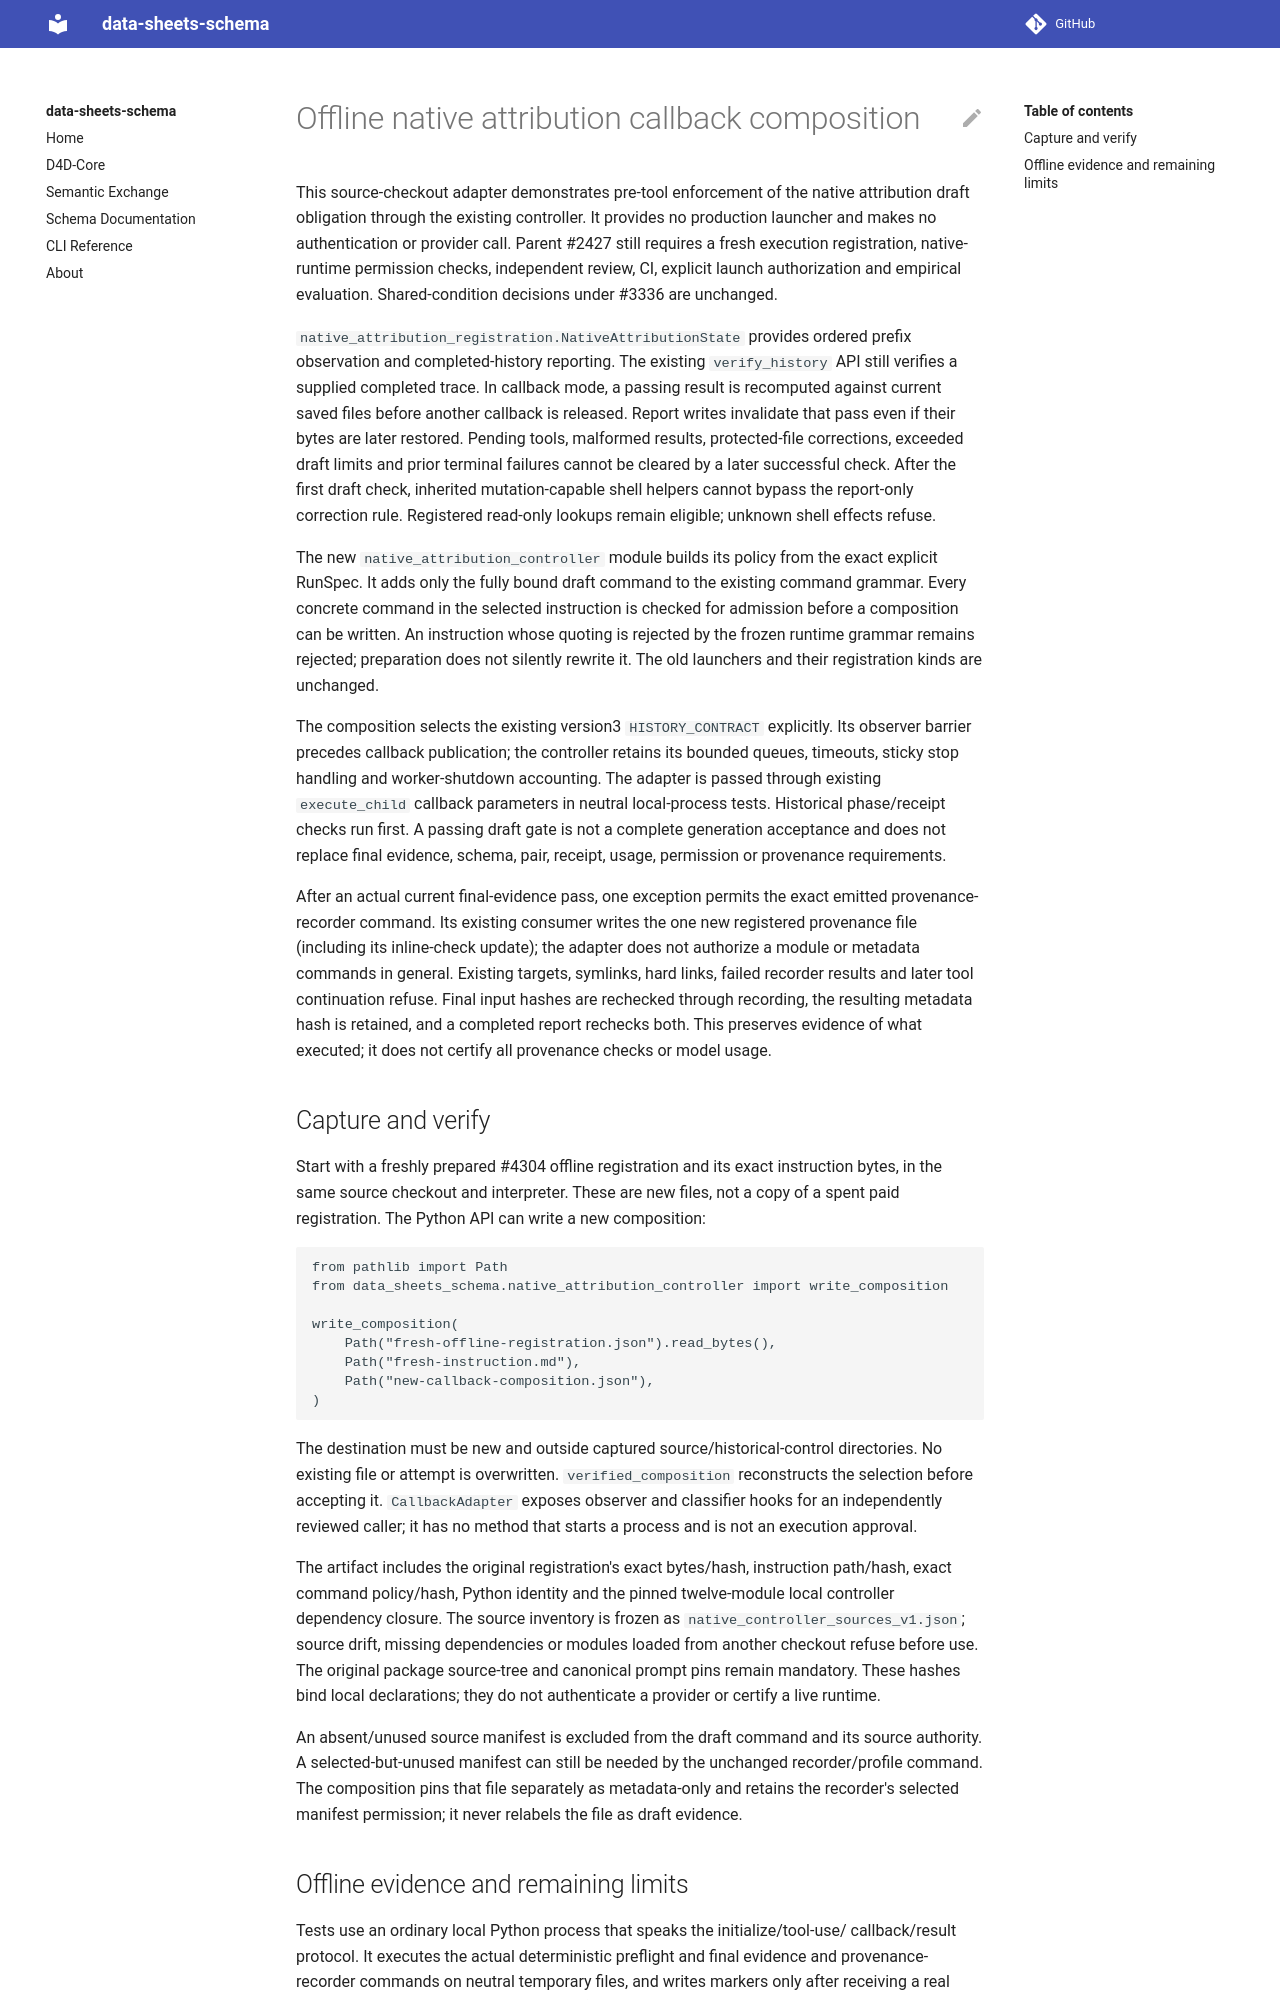

repository: bridge2ai/data-sheets-schema · page: native_attribution_callback_composition/index.html · generator: mkdocs

# Offline native attribution callback composition

This source-checkout adapter demonstrates pre-tool enforcement of the native
attribution draft obligation through the existing controller. It provides no
production launcher and makes no authentication or provider call. Parent #2427
still requires a fresh execution registration, native-runtime permission checks,
independent review, CI, explicit launch authorization and empirical evaluation.
Shared-condition decisions under #3336 are unchanged.

`native_attribution_registration.NativeAttributionState` provides ordered prefix
observation and completed-history reporting. The existing `verify_history` API
still verifies a supplied completed trace. In callback mode, a passing result is
recomputed against current saved files before another callback is released.
Report writes invalidate that pass even if their bytes are later restored.
Pending tools, malformed results, protected-file corrections, exceeded draft
limits and prior terminal failures cannot be cleared by a later successful check.
After the first draft check, inherited mutation-capable shell helpers cannot
bypass the report-only correction rule. Registered read-only lookups remain
eligible; unknown shell effects refuse.

The new `native_attribution_controller` module builds its policy from the exact
explicit RunSpec. It adds only the fully bound draft command to the existing
command grammar. Every concrete command in the selected instruction is checked
for admission before a composition can be written. An instruction whose quoting
is rejected by the frozen runtime grammar remains rejected; preparation does not
silently rewrite it. The old launchers and their registration kinds are unchanged.

The composition selects the existing version3 `HISTORY_CONTRACT` explicitly.
Its observer barrier precedes callback publication; the controller retains its
bounded queues, timeouts, sticky stop handling and worker-shutdown accounting.
The adapter is passed through existing `execute_child` callback parameters in
neutral local-process tests. Historical phase/receipt checks run first. A passing
draft gate is not a complete generation acceptance and does not replace final
evidence, schema, pair, receipt, usage, permission or provenance requirements.

After an actual current final-evidence pass, one exception permits the exact
emitted provenance-recorder command. Its existing consumer writes the one new
registered provenance file (including its inline-check update); the adapter
does not authorize a module or metadata commands in general. Existing targets,
symlinks, hard links, failed recorder results and later tool continuation refuse.
Final input hashes are rechecked through recording, the resulting metadata hash
is retained, and a completed report rechecks both. This preserves evidence of
what executed; it does not certify all provenance checks or model usage.

## Capture and verify

Start with a freshly prepared #4304 offline registration and its exact instruction
bytes, in the same source checkout and interpreter. These are new files, not a
copy of a spent paid registration. The Python API can write a new composition:

```python
from pathlib import Path
from data_sheets_schema.native_attribution_controller import write_composition

write_composition(
    Path("fresh-offline-registration.json").read_bytes(),
    Path("fresh-instruction.md"),
    Path("new-callback-composition.json"),
)
```

The destination must be new and outside captured source/historical-control
directories. No existing file or attempt is overwritten. `verified_composition`
reconstructs the selection before accepting it. `CallbackAdapter` exposes observer
and classifier hooks for an independently reviewed caller; it has no method that
starts a process and is not an execution approval.

The artifact includes the original registration's exact bytes/hash, instruction
path/hash, exact command policy/hash, Python identity and the pinned twelve-module
local controller dependency closure. The source inventory is frozen as
`native_controller_sources_v1.json`; source drift, missing dependencies or modules
loaded from another checkout refuse before use. The original package source-tree
and canonical prompt pins remain mandatory. These hashes bind local declarations;
they do not authenticate a provider or certify a live runtime.

An absent/unused source manifest is excluded from the draft command and its
source authority. A selected-but-unused manifest can still be needed by the
unchanged recorder/profile command. The composition pins that file separately as
metadata-only and retains the recorder's selected manifest permission; it never
relabels the file as draft evidence.
